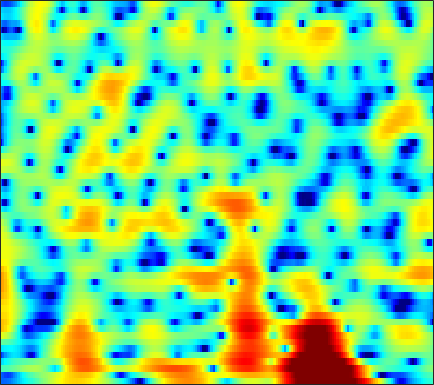

Values plotted in this chart, from the file beside it:
-9.9833, -10.077, -10.039, -9.7639, -9.4066, -8.7641, -8.0052, -7.4075, -6.6226, -5.8877, -5.2084, -4.7363, -4.1373, -3.5731, -3.1644, -2.6164, -2.0443, -1.5958, -0.97849, -0.33592, 0.32532, 0.83196, 1.5044, 2.1684
-10.17, -10.76, -11.44, -11.64, -11.34, -10.37, -9.052, -8.005, -6.673, -5.47, -4.409, -3.71, -2.889, -2.182, -1.716, -1.164, -0.6791, -0.3523, 0.05286, 0.4368, 0.8151, 1.103, 1.503, 1.933
-2.115, -2.058, -1.93, -1.734, -1.543, -1.228, -0.8778, -0.5966, -0.2022, 0.2007, 0.5898, 0.8593, 1.167, 1.407, 1.54, 1.631, 1.609, 1.504, 1.221, 0.7414, 0.01012, -0.7379, -2.051, -3.722
-6.026, -5.445, -4.641, -3.902, -3.411, -2.856, -2.423, -2.172, -1.911, -1.711, -1.55, -1.445, -1.308, -1.135, -0.9656, -0.6903, -0.384, -0.1507, 0.125, 0.3213, 0.4127, 0.406, 0.3045, 0.1718
-11.92, -10.11, -8.285, -7.003, -6.328, -5.754, -5.528, -5.583, -5.952, -6.708, -7.93, -9.25, -11.65, -14.59, -15.72, -13.35, -9.751, -7.476, -5.024, -3.076, -1.487, -0.4714, 0.7088, 1.754
-5.51, -5.243, -4.936, -4.723, -4.649, -4.672, -4.856, -5.111, -5.62, -6.305, -7.147, -7.837, -8.681, -9.23, -9.296, -8.773, -7.639, -6.555, -5.016, -3.499, -2.069, -1.063, 0.1804, 1.331
-1.073, -1.131, -1.308, -1.589, -1.881, -2.375, -2.978, -3.473, -4.184, -4.896, -5.548, -5.939, -6.299, -6.462, -6.434, -6.169, -5.668, -5.162, -4.366, -3.448, -2.452, -1.672, -0.6122, 0.4498
3.609, 3.287, 2.708, 1.946, 1.237, 0.1031, -1.264, -2.436, -4.219, -6.197, -8.192, -9.47, -10.52, -10.54, -10.03, -9.085, -8.104, -7.401, -6.522, -5.657, -4.768, -4.048, -2.994, -1.824
6.833, 6.417, 5.675, 4.703, 3.806, 2.354, 0.5404, -1.1, -3.763, -7.121, -11.33, -14.68, -16.59, -14.97, -13.57, -12.35, -11.9, -11.84, -11.9, -11.89, -11.76, -11.54, -10.97, -9.782
6.915, 6.662, 6.139, 5.397, 4.698, 3.572, 2.223, 1.085, -0.5689, -2.339, -4.149, -5.514, -7.306, -9.009, -10.32, -12.54, -15.78, -19.25, -27.27, -31.47, -23.76, -21.6, -21.57, -24.49
5.776, 5.772, 5.561, 5.128, 4.671, 3.9, 2.961, 2.166, 0.9864, -0.3099, -1.698, -2.781, -4.272, -5.843, -7.151, -8.968, -10.72, -11.96, -13.23, -13.79, -13.76, -13.41, -12.68, -11.58
5.21, 5.282, 5.179, 4.862, 4.491, 3.849, 3.053, 2.363, 1.343, 0.2378, -0.9252, -1.827, -3.07, -4.336, -5.248, -6.333, -7.377, -8.116, -8.947, -9.499, -9.783, -9.818, -9.625, -9.112
5.931, 5.868, 5.599, 5.129, 4.652, 3.863, 2.913, 2.115, 0.9695, -0.2444, -1.497, -2.426, -3.636, -4.749, -5.521, -6.568, -7.602, -8.345, -9.379, -10.48, -11.53, -12.2, -12.69, -12.48
7.179, 6.909, 6.357, 5.585, 4.866, 3.713, 2.349, 1.192, -0.525, -2.406, -4.348, -5.72, -7.226, -8.223, -8.702, -9.167, -9.481, -9.818, -10.67, -12.12, -14.34, -16.93, -22.92, -30.01
7.999, 7.551, 6.744, 5.692, 4.736, 3.22, 1.415, -0.1748, -2.667, -5.729, -9.784, -14.14, -25.48, -21.4, -15.99, -12.4, -10.51, -9.848, -9.491, -9.611, -10.09, -10.55, -10.95, -11.09
8.22, 7.654, 6.673, 5.417, 4.294, 2.564, 0.5916, -1.004, -3.2, -5.384, -7.391, -8.595, -9.551, -9.647, -9.198, -8.119, -7.206, -6.753, -6.352, -6.188, -6.321, -6.595, -7.173, -7.923
8.088, 7.517, 6.476, 5.077, 3.767, 1.625, -1.037, -3.417, -7.062, -10.25, -10.61, -9.392, -7.606, -6.154, -5.232, -4.26, -3.666, -3.287, -2.984, -2.952, -3.135, -3.424, -4.107, -5.045
6.638, 6.285, 5.527, 4.427, 3.347, 1.541, -0.7548, -2.825, -5.9, -8.423, -8.459, -7.208, -5.4, -3.973, -3.133, -2.406, -1.984, -1.732, -1.609, -1.7, -1.921, -2.139, -2.522, -2.963
4.633, 4.627, 4.379, 3.881, 3.36, 2.51, 1.544, 0.8094, -0.11, -0.8334, -1.274, -1.44, -1.509, -1.471, -1.473, -1.524, -1.603, -1.796, -2.171, -2.625, -3.175, -3.616, -4.132, -4.538
3.717, 3.891, 3.935, 3.79, 3.581, 3.198, 2.732, 2.346, 1.821, 1.323, 0.851, 0.5155, 0.1007, -0.3213, -0.6719, -1.156, -1.725, -2.297, -3.158, -4.22, -5.564, -6.802, -8.639, -10.45
3.648, 3.788, 3.83, 3.729, 3.574, 3.28, 2.907, 2.59, 2.142, 1.662, 1.164, 0.7834, 0.2595, -0.2992, -0.7202, -1.359, -2.112, -2.668, -3.578, -4.732, -6.204, -7.682, -10.33, -13.97
3.694, 3.711, 3.578, 3.295, 3.003, 2.539, 2.031, 1.647, 1.143, 0.634, 0.1358, -0.2528, -0.8305, -1.449, -1.921, -2.582, -3.157, -3.464, -3.867, -4.155, -4.361, -4.506, -4.706, -4.709
3.6, 3.4, 2.887, 2.124, 1.405, 0.3489, -0.6877, -1.331, -1.936, -2.208, -2.372, -2.577, -3.03, -3.835, -4.71, -6.05, -7.257, -7.806, -7.188, -5.658, -4.093, -2.986, -1.75, -0.7197
3.144, 2.643, 1.609, 0.07574, -1.484, -4.309, -8.314, -11.79, -12.1, -8.627, -6.248, -5.248, -4.78, -5.259, -6.275, -8.829, -13.71, -17.61, -12.52, -7.096, -3.698, -1.924, -0.0773, 1.302
2.176, 1.579, 0.5515, -0.7974, -2.058, -4.072, -6.328, -7.642, -7.884, -6.491, -4.992, -4.085, -3.364, -3.067, -3.054, -3.31, -3.268, -3.196, -2.573, -1.489, -0.3052, 0.5603, 1.504, 2.246
0.382, -0.1642, -0.8173, -1.363, -1.681, -2.02, -2.213, -2.268, -2.13, -1.826, -1.429, -1.128, -0.7845, -0.5214, -0.3632, -0.1508, 0.1092, 0.3014, 0.7491, 1.203, 1.685, 2.046, 2.41, 2.552
-4.211, -5.407, -5.891, -5.077, -4.119, -2.887, -1.858, -1.239, -0.5757, -0.1249, 0.2024, 0.3314, 0.412, 0.3813, 0.3113, 0.3103, 0.2692, 0.4862, 0.8615, 1.352, 1.934, 2.289, 2.688, 2.853
-9.899, -15.2, -16.13, -9.789, -6.759, -4.068, -2.269, -1.276, -0.3733, 0.1696, 0.3489, 0.2614, -0.1655, -0.9351, -1.722, -3.021, -4.012, -4.176, -3.352, -1.663, 0.001966, 1.086, 2.171, 2.929
-4.68, -5.475, -5.785, -5.247, -4.507, -3.32, -2.134, -1.381, -0.6419, -0.1749, -0.1182, -0.3248, -1.041, -2.34, -3.895, -7.131, -13.08, -18.45, -10.55, -5.124, -1.994, -0.2819, 1.339, 2.451
-6.282, -7.532, -7.996, -7.012, -5.816, -4.148, -2.689, -1.803, -0.8906, -0.311, -0.04906, -0.04617, -0.3104, -0.844, -1.373, -2.117, -2.675, -2.679, -2.27, -1.283, -0.1861, 0.5363, 1.398, 2.042
-9.515, -15.1, -17.96, -10.4, -7.11, -4.235, -2.336, -1.311, -0.3103, 0.312, 0.701, 0.8373, 0.904, 0.8522, 0.8166, 0.7245, 0.7602, 0.7693, 0.9139, 1.079, 1.271, 1.382, 1.419, 1.369
-1.122, -1.831, -2.191, -1.863, -1.342, -0.5627, 0.1269, 0.5286, 0.8797, 1.064, 1.104, 1.082, 1.042, 1.057, 1.1, 1.244, 1.413, 1.531, 1.701, 1.702, 1.523, 1.276, 0.6775, -0.2314
2.943, 2.681, 2.412, 2.255, 2.186, 2.082, 1.908, 1.684, 1.215, 0.5703, -0.2832, -0.9394, -1.712, -1.991, -1.826, -1.104, -0.2739, 0.3476, 0.9606, 1.283, 1.211, 0.9115, 0.1124, -1.254
3.578, 3.476, 3.338, 3.174, 3.009, 2.693, 2.209, 1.684, 0.6895, -0.7943, -2.983, -5.385, -10.54, -17.41, -12.17, -6.336, -3.034, -1.319, 0.0526, 0.896, 1.235, 1.155, 0.7242, -0.08386
1.348, 1.458, 1.67, 1.857, 1.934, 1.918, 1.696, 1.375, 0.7023, -0.3222, -1.68, -2.872, -4.398, -5.086, -4.645, -3.094, -1.446, -0.3349, 0.7382, 1.433, 1.767, 1.799, 1.55, 1.021
-4.21, -3.389, -2.188, -1.094, -0.4158, 0.2478, 0.6387, 0.7632, 0.7223, 0.5362, 0.2261, 0.002058, -0.2181, -0.2304, -0.04195, 0.3519, 0.9563, 1.335, 1.905, 2.269, 2.425, 2.411, 2.139, 1.58
-14.07, -9.964, -6.426, -4.034, -2.718, -1.433, -0.5674, -0.1551, 0.1413, 0.224, 0.1758, 0.09094, 0.03221, 0.1078, 0.2888, 0.6792, 1.214, 1.63, 2.184, 2.622, 2.89, 2.926, 2.767, 2.323
-10.63, -8.875, -6.571, -4.544, -3.316, -2.052, -1.196, -0.817, -0.6424, -0.8778, -1.425, -1.997, -2.78, -3.212, -3.069, -2.09, -0.783, 0.3262, 1.503, 2.468, 3.125, 3.414, 3.553, 3.413
-9.556, -8.004, -6.095, -4.415, -3.334, -2.207, -1.481, -1.216, -1.281, -1.895, -3.262, -4.937, -8.859, -18.14, -20.04, -8.775, -3.948, -1.608, 0.5117, 1.972, 2.924, 3.417, 3.784, 3.891
-11.38, -9.2, -6.849, -4.984, -3.85, -2.65, -1.81, -1.433, -1.265, -1.451, -2.058, -2.736, -3.763, -4.473, -4.357, -3.247, -1.711, -0.56, 0.6539, 1.553, 2.181, 2.486, 2.728, 2.836
-10.3, -8.576, -6.588, -4.882, -3.801, -2.566, -1.588, -1.003, -0.441, -0.08217, 0.1125, 0.1655, 0.2334, 0.3148, 0.4412, 0.6895, 0.9736, 1.137, 1.323, 1.281, 1.133, 0.8997, 0.5596, 0.3028
-7.93, -6.946, -5.633, -4.357, -3.432, -2.266, -1.184, -0.4417, 0.4377, 1.14, 1.707, 2.042, 2.36, 2.58, 2.669, 2.672, 2.549, 2.305, 1.802, 1.013, -0.2139, -1.436, -3.512, -5.758
-7.493, -7.269, -6.756, -5.947, -5.088, -3.715, -2.23, -1.168, 0.1124, 1.181, 2.015, 2.51, 2.971, 3.249, 3.336, 3.299, 3.065, 2.777, 2.09, 1.103, -0.3883, -1.909, -4.761, -8.771
-9.608, -11.04, -13.5, -14.18, -11.9, -8.061, -4.948, -3.112, -1.214, 0.2054, 1.213, 1.748, 2.243, 2.494, 2.574, 2.566, 2.433, 2.267, 1.961, 1.486, 0.8917, 0.3816, -0.3263, -0.8632
-8.519, -10.02, -12.36, -12.99, -10.99, -7.467, -4.532, -2.837, -1.127, 0.04935, 0.7773, 1.046, 1.138, 0.9992, 0.8193, 0.6005, 0.5483, 0.6014, 0.8688, 1.159, 1.415, 1.535, 1.638, 1.695
-4.414, -4.473, -4.352, -3.856, -3.208, -2.092, -0.9185, -0.1168, 0.7118, 1.18, 1.22, 0.9357, 0.04643, -1.416, -2.883, -4.87, -5.321, -4.197, -2.155, -0.3401, 0.9132, 1.567, 2.132, 2.418
-3.638, -3.255, -2.474, -1.486, -0.6977, 0.3291, 1.23, 1.785, 2.285, 2.44, 2.17, 1.645, 0.3795, -1.745, -4.155, -8.627, -10.3, -7.005, -3.236, -0.8371, 0.591, 1.221, 1.603, 1.612
-9.777, -8.09, -5.321, -2.91, -1.44, 0.1399, 1.354, 2.037, 2.675, 3.005, 3.025, 2.833, 2.349, 1.637, 1.051, 0.4062, 0.1322, 0.2486, 0.5757, 0.8709, 0.9688, 0.7761, 0.1377, -0.974
-13.53, -10.58, -6.829, -4.039, -2.435, -0.7649, 0.5148, 1.263, 2.023, 2.555, 2.883, 2.997, 3.024, 2.936, 2.815, 2.621, 2.422, 2.277, 2.009, 1.593, 0.9706, 0.2818, -1.055, -3.056
-5.245, -4.953, -4.161, -3.177, -2.408, -1.425, -0.5438, 0.05297, 0.7345, 1.308, 1.768, 2.045, 2.314, 2.484, 2.554, 2.563, 2.468, 2.318, 2.038, 1.618, 1.001, 0.4182, -0.5285, -1.658
-3.452, -3.524, -3.438, -3.178, -2.895, -2.421, -1.882, -1.451, -0.8487, -0.2549, 0.3181, 0.7292, 1.215, 1.611, 1.842, 2.05, 2.127, 2.093, 1.937, 1.671, 1.29, 0.9465, 0.4431, -0.07239
-3.781, -4.137, -4.451, -4.54, -4.492, -4.301, -3.955, -3.602, -2.971, -2.193, -1.309, -0.6369, 0.2311, 0.9876, 1.444, 1.9, 2.174, 2.267, 2.213, 1.999, 1.697, 1.423, 1.037, 0.6924
-5.955, -6.809, -7.407, -7.525, -7.476, -7.461, -7.499, -7.404, -6.813, -5.404, -3.53, -2.104, -0.3856, 1.016, 1.837, 2.614, 3.053, 3.176, 3.083, 2.707, 2.11, 1.571, 0.836, 0.2466
-12.48, -17.44, -15.86, -12.06, -10.67, -10.38, -12.08, -15.45, -24.48, -12.35, -5.957, -2.872, 0.06668, 2.116, 3.234, 4.229, 4.713, 4.749, 4.415, 3.612, 2.255, 0.8539, -1.511, -4.095
-8.356, -9.966, -10.25, -9.252, -8.547, -8.026, -7.974, -8.004, -7.362, -5.408, -2.819, -0.9343, 1.228, 2.921, 3.861, 4.72, 5.11, 5.09, 4.612, 3.593, 1.937, 0.1779, -3.112, -7.716
-5.087, -5.668, -6.074, -6.127, -5.961, -5.58, -4.997, -4.435, -3.457, -2.249, -0.8888, 0.1822, 1.518, 2.682, 3.382, 4.05, 4.385, 4.415, 4.102, 3.382, 2.292, 1.261, -0.2981, -1.863
-5.877, -6.283, -6.642, -6.661, -6.457, -5.952, -5.202, -4.475, -3.376, -2.151, -0.8492, 0.1167, 1.345, 2.421, 3.112, 3.813, 4.248, 4.38, 4.312, 3.936, 3.26, 2.554, 1.356, -0.1695
-10.42, -11.15, -11.52, -11.27, -10.84, -10.02, -8.946, -7.947, -6.36, -4.596, -2.804, -1.524, 0.05787, 1.433, 2.305, 3.249, 3.927, 4.246, 4.449, 4.392, 4.053, 3.613, 2.761, 1.595
